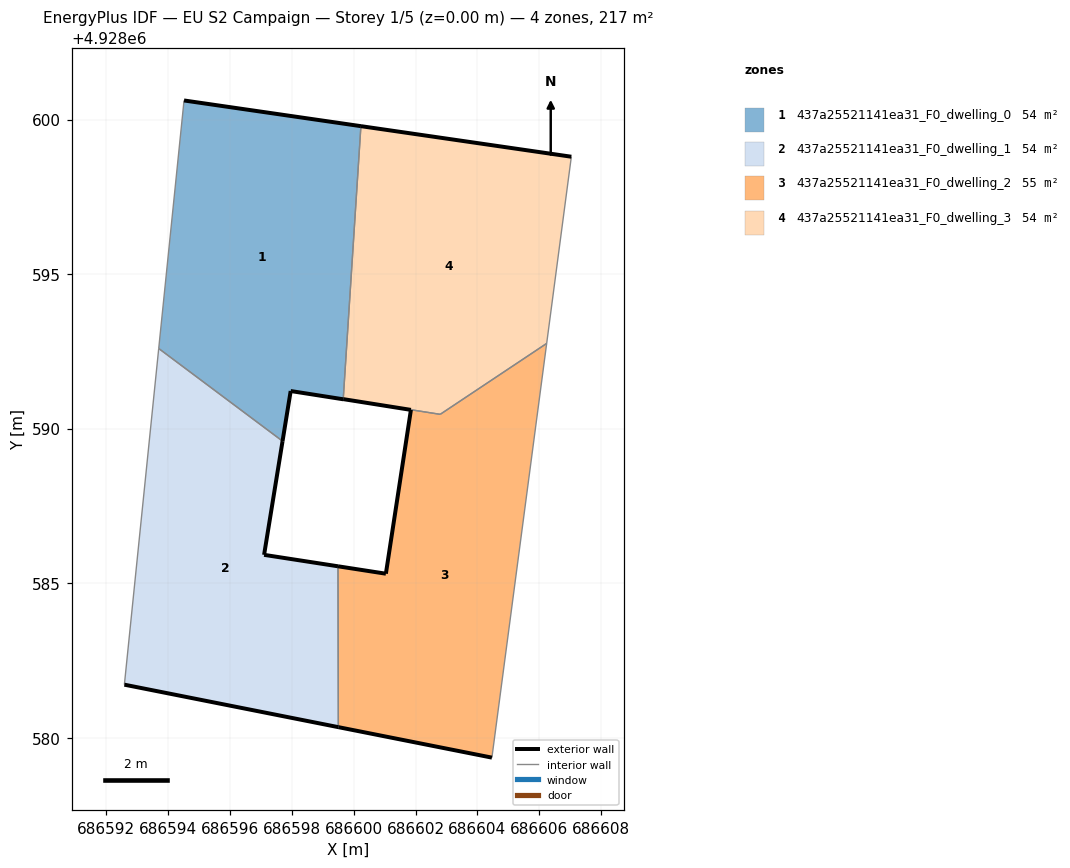
=== STOREY PLAN SPEC (per zone: floor XY polygon, exterior-wall plan segments, windows/doors) ===
zone 1: 437a25521141ea31_F0_dwelling_0  (54.4 m²)
  floor: (686599.66, 4928590.95) (686600.23, 4928599.79) (686594.51, 4928600.62) (686593.69, 4928592.59) (686597.70, 4928589.60) (686597.96, 4928591.22)
  exterior wall: (686599.66, 4928590.95) – (686597.96, 4928591.22)  [1.7 m]
  exterior wall: (686597.96, 4928591.22) – (686597.70, 4928589.60)  [1.6 m]
  exterior wall: (686594.51, 4928600.62) – (686600.23, 4928599.79)  [5.8 m]
  exterior wall: (686599.66, 4928590.95) – (686599.66, 4928590.95)  [0.0 m]
  interior walls: 3
zone 2: 437a25521141ea31_F0_dwelling_1  (54.4 m²)
  floor: (686599.50, 4928580.34) (686599.49, 4928585.55) (686597.10, 4928585.92) (686597.70, 4928589.60) (686593.69, 4928592.59) (686592.58, 4928581.72)
  exterior wall: (686597.70, 4928589.60) – (686597.10, 4928585.92)  [3.7 m]
  exterior wall: (686597.10, 4928585.92) – (686599.49, 4928585.55)  [2.4 m]
  exterior wall: (686599.50, 4928580.34) – (686592.58, 4928581.72)  [7.1 m]
  interior walls: 3
zone 3: 437a25521141ea31_F0_dwelling_2  (54.8 m²)
  floor: (686604.47, 4928579.36) (686606.24, 4928592.76) (686602.80, 4928590.46) (686599.72, 4928590.95) (686601.85, 4928590.61) (686601.04, 4928585.31) (686599.49, 4928585.55) (686599.50, 4928580.34)
  exterior wall: (686601.04, 4928585.31) – (686601.85, 4928590.61)  [5.4 m]
  exterior wall: (686601.85, 4928590.61) – (686599.66, 4928590.96)  [2.2 m]
  exterior wall: (686604.47, 4928579.36) – (686599.50, 4928580.34)  [5.1 m]
  exterior wall: (686599.49, 4928585.55) – (686601.04, 4928585.31)  [1.6 m]
  interior walls: 4
zone 4: 437a25521141ea31_F0_dwelling_3  (53.9 m²)
  floor: (686606.24, 4928592.76) (686607.04, 4928598.80) (686600.23, 4928599.79) (686599.66, 4928590.95) (686602.80, 4928590.46)
  exterior wall: (686600.23, 4928599.79) – (686607.04, 4928598.80)  [6.9 m]
  interior walls: 4

=== DERIVED (storey summary) ===
Building: EU S2 Campaign
Storey: 1 of 5  (floor level z = 0.00 m)
Storey gross floor area: 217.5 m²
Zones on this storey: 4
  - 437a25521141ea31_F0_dwelling_0: floor 54.4 m²; exterior wall 9.2 m (27.4 m²); WWR 0.0%
  - 437a25521141ea31_F0_dwelling_1: floor 54.4 m²; exterior wall 13.2 m (39.6 m²); WWR 0.0%
  - 437a25521141ea31_F0_dwelling_2: floor 54.8 m²; exterior wall 14.2 m (42.6 m²); WWR 0.0%
  - 437a25521141ea31_F0_dwelling_3: floor 53.9 m²; exterior wall 6.9 m (20.6 m²); WWR 0.0%
Zone adjacency (shared interzone walls):
  - 437a25521141ea31_F0_dwelling_0 ↔ 437a25521141ea31_F0_dwelling_1
  - 437a25521141ea31_F0_dwelling_0 ↔ 437a25521141ea31_F0_dwelling_3
  - 437a25521141ea31_F0_dwelling_1 ↔ 437a25521141ea31_F0_dwelling_2
  - 437a25521141ea31_F0_dwelling_2 ↔ 437a25521141ea31_F0_dwelling_3